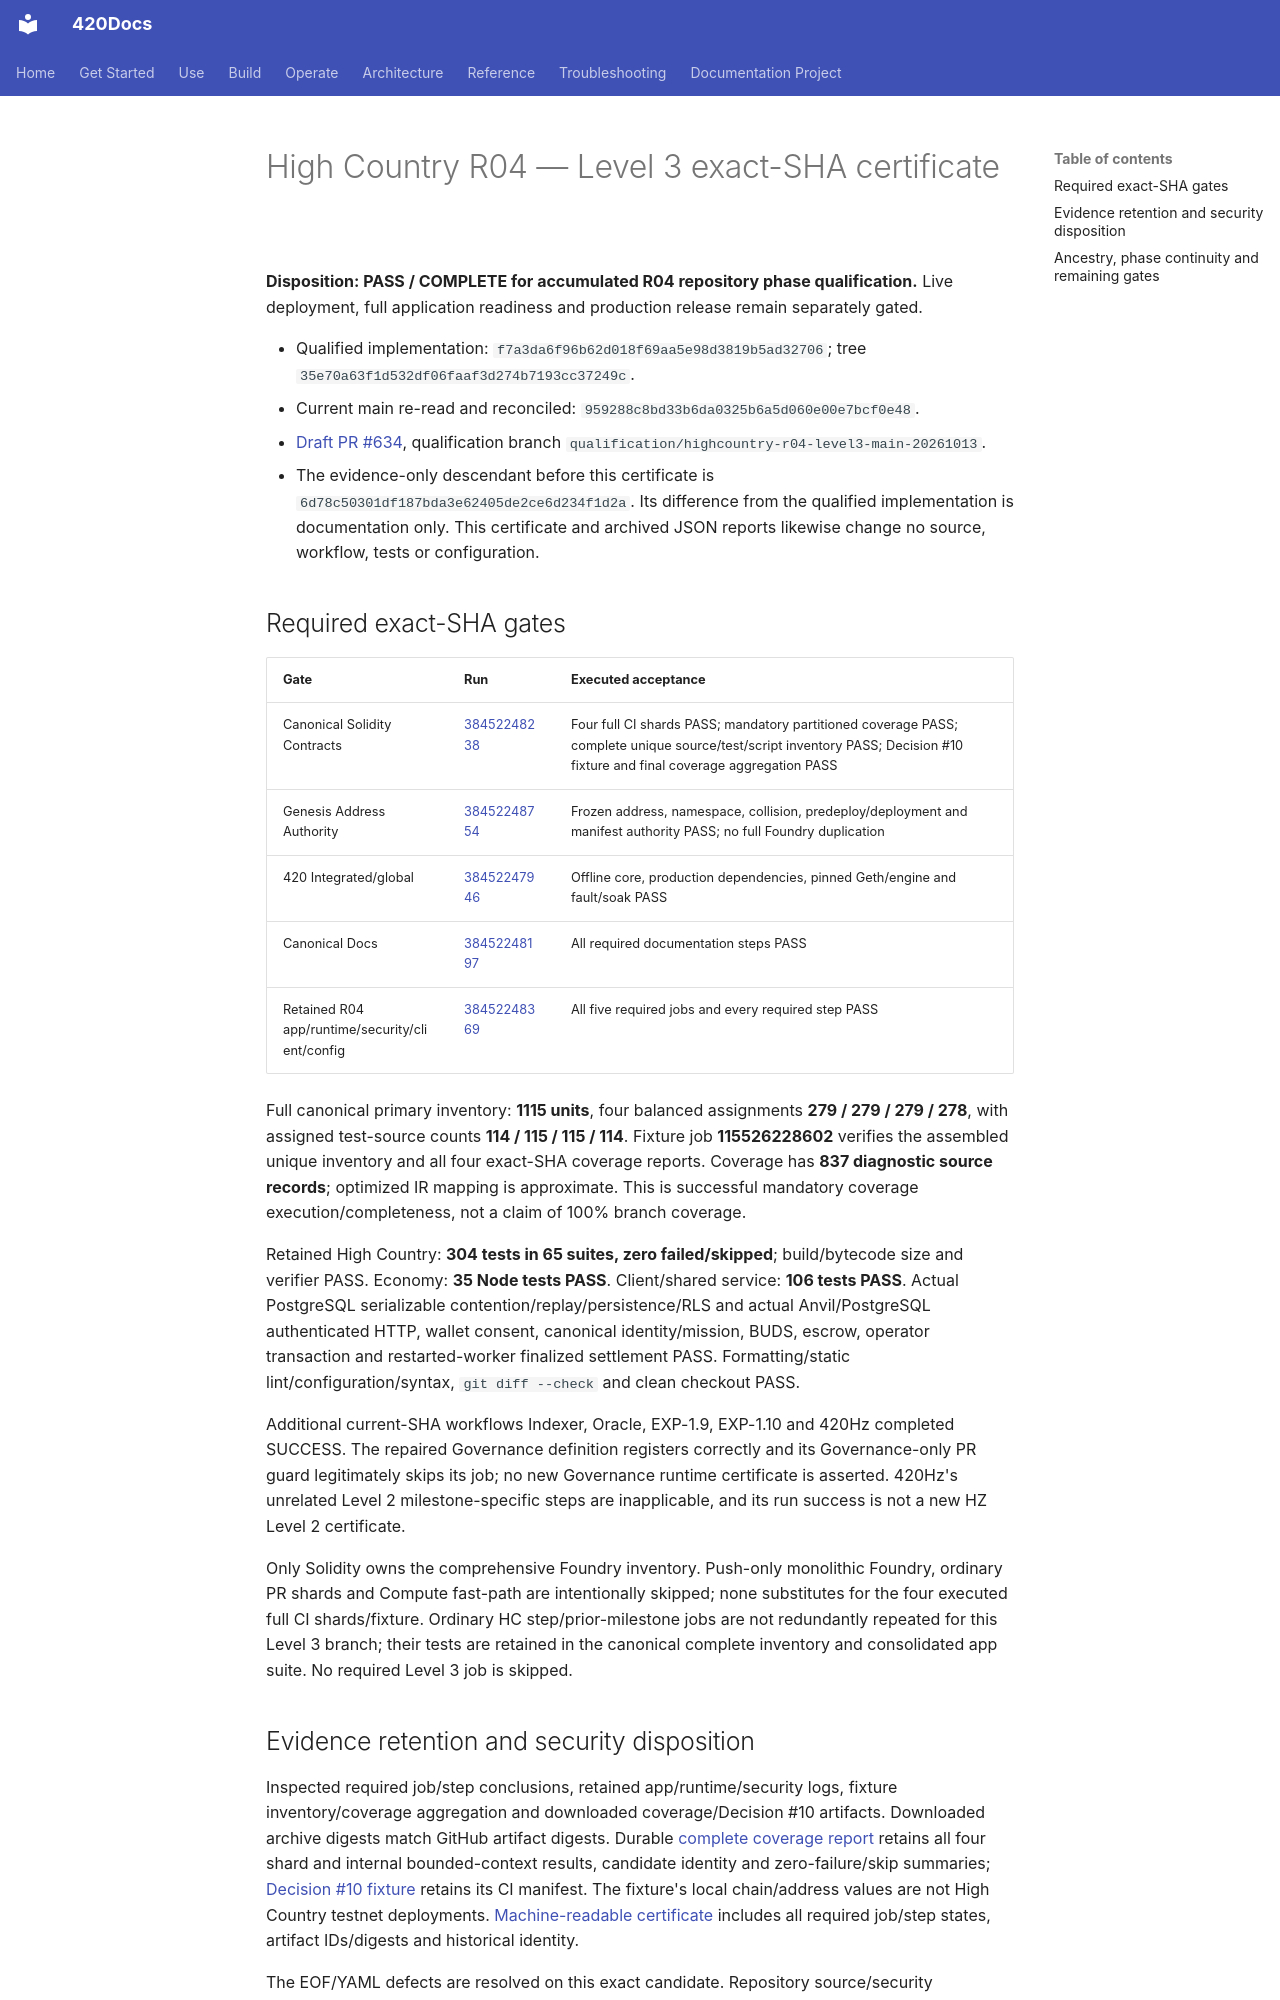

repository: abvhiael/420-integrated-v0.1 · page: highcountry/qualification/R04-LEVEL3-EXACT-SHA-CERTIFICATION/index.html · generator: mkdocs

# High Country R04 — Level 3 exact-SHA certificate

**Disposition: PASS / COMPLETE for accumulated R04 repository phase qualification.** Live deployment, full application readiness and production release remain separately gated.

- Qualified implementation: `f7a3da6f96b62d018f69aa5e98d3819b5ad32706`; tree `35e70a63f1d532df06faaf3d274b7193cc37249c`.
- Current main re-read and reconciled: `959288c8bd33b6da0325b6a5d060e00e7bcf0e48`.
- [Draft PR #634](https://github.com/abvhiael/420-integrated-v0.1/pull/634), qualification branch `qualification/highcountry-r04-level3-main-20261013`.
- The evidence-only descendant before this certificate is `6d78c50301df187bda3e62405de2ce6d234f1d2a`. Its difference from the qualified implementation is documentation only. This certificate and archived JSON reports likewise change no source, workflow, tests or configuration.

## Required exact-SHA gates

| Gate | Run | Executed acceptance |
|---|---|---|
| Canonical Solidity Contracts | [38452248238](https://github.com/abvhiael/420-integrated-v0.1/actions/runs/38452248238) | Four full CI shards PASS; mandatory partitioned coverage PASS; complete unique source/test/script inventory PASS; Decision #10 fixture and final coverage aggregation PASS |
| Genesis Address Authority | [38452248754](https://github.com/abvhiael/420-integrated-v0.1/actions/runs/38452248754) | Frozen address, namespace, collision, predeploy/deployment and manifest authority PASS; no full Foundry duplication |
| 420 Integrated/global | [38452247946](https://github.com/abvhiael/420-integrated-v0.1/actions/runs/38452247946) | Offline core, production dependencies, pinned Geth/engine and fault/soak PASS |
| Canonical Docs | [38452248197](https://github.com/abvhiael/420-integrated-v0.1/actions/runs/38452248197) | All required documentation steps PASS |
| Retained R04 app/runtime/security/client/config | [38452248369](https://github.com/abvhiael/420-integrated-v0.1/actions/runs/38452248369) | All five required jobs and every required step PASS |

Full canonical primary inventory: **1115 units**, four balanced assignments **279 / 279 / 279 / 278**, with assigned test-source counts **114 / 115 / 115 / 114**. Fixture job **115526228602** verifies the assembled unique inventory and all four exact-SHA coverage reports. Coverage has **837 diagnostic source records**; optimized IR mapping is approximate. This is successful mandatory coverage execution/completeness, not a claim of 100% branch coverage.

Retained High Country: **304 tests in 65 suites, zero failed/skipped**; build/bytecode size and verifier PASS. Economy: **35 Node tests PASS**. Client/shared service: **106 tests PASS**. Actual PostgreSQL serializable contention/replay/persistence/RLS and actual Anvil/PostgreSQL authenticated HTTP, wallet consent, canonical identity/mission, BUDS, escrow, operator transaction and restarted-worker finalized settlement PASS. Formatting/static lint/configuration/syntax, `git diff --check` and clean checkout PASS.

Additional current-SHA workflows Indexer, Oracle, EXP-1.9, EXP-1.10 and 420Hz completed SUCCESS. The repaired Governance definition registers correctly and its Governance-only PR guard legitimately skips its job; no new Governance runtime certificate is asserted. 420Hz's unrelated Level 2 milestone-specific steps are inapplicable, and its run success is not a new HZ Level 2 certificate.

Only Solidity owns the comprehensive Foundry inventory. Push-only monolithic Foundry, ordinary PR shards and Compute fast-path are intentionally skipped; none substitutes for the four executed full CI shards/fixture. Ordinary HC step/prior-milestone jobs are not redundantly repeated for this Level 3 branch; their tests are retained in the canonical complete inventory and consolidated app suite. No required Level 3 job is skipped.
